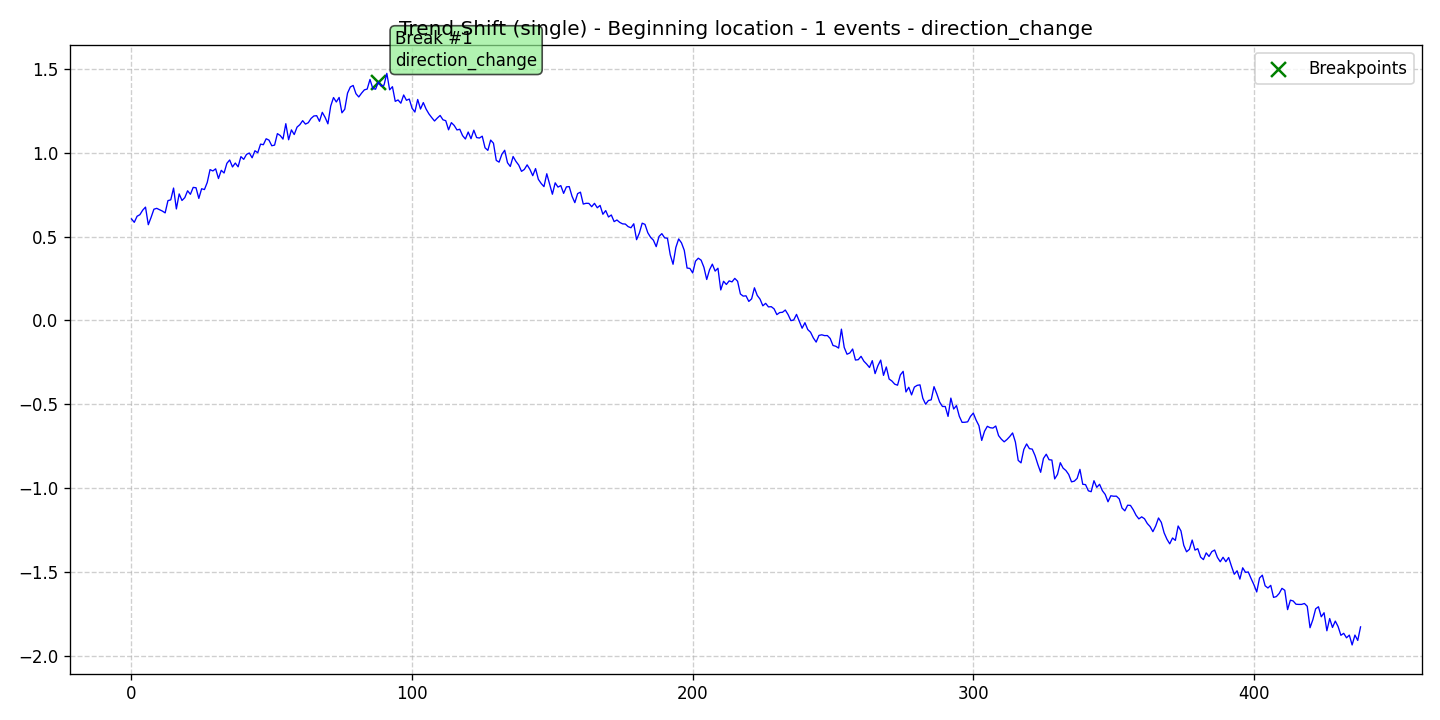

Data behind this chart, as committed beside it:
data, stationary, det_lin_up, det_lin_down, det_quad, det_cubic, det_exp, det_damped, stoc_trend, volatility, single_seas, multiple_seas, point_anom_single, point_anom_multi, collect_anom, context_anom, mean_shift, var_shift, trend_shift, date, is_break, is_anomaly, is_multi, location_beginning
0.6052, 0, 0, 0, 0, 0, 0, 0, 0, 0, 0, 0, 0, 0, 0, 0, 0, 0, 1, 2020-01-01, 0, 0, 0, 1
0.5848, 0, 0, 0, 0, 0, 0, 0, 0, 0, 0, 0, 0, 0, 0, 0, 0, 0, 1, 2020-01-02, 0, 0, 0, 1
0.621, 0, 0, 0, 0, 0, 0, 0, 0, 0, 0, 0, 0, 0, 0, 0, 0, 0, 1, 2020-01-03, 0, 0, 0, 1
0.6303, 0, 0, 0, 0, 0, 0, 0, 0, 0, 0, 0, 0, 0, 0, 0, 0, 0, 1, 2020-01-04, 0, 0, 0, 1
0.6572, 0, 0, 0, 0, 0, 0, 0, 0, 0, 0, 0, 0, 0, 0, 0, 0, 0, 1, 2020-01-05, 0, 0, 0, 1
0.6756, 0, 0, 0, 0, 0, 0, 0, 0, 0, 0, 0, 0, 0, 0, 0, 0, 0, 1, 2020-01-06, 0, 0, 0, 1
0.5706, 0, 0, 0, 0, 0, 0, 0, 0, 0, 0, 0, 0, 0, 0, 0, 0, 0, 1, 2020-01-07, 0, 0, 0, 1
0.6146, 0, 0, 0, 0, 0, 0, 0, 0, 0, 0, 0, 0, 0, 0, 0, 0, 0, 1, 2020-01-08, 0, 0, 0, 1
0.6631, 0, 0, 0, 0, 0, 0, 0, 0, 0, 0, 0, 0, 0, 0, 0, 0, 0, 1, 2020-01-09, 0, 0, 0, 1
0.6681, 0, 0, 0, 0, 0, 0, 0, 0, 0, 0, 0, 0, 0, 0, 0, 0, 0, 1, 2020-01-10, 0, 0, 0, 1
0.6597, 0, 0, 0, 0, 0, 0, 0, 0, 0, 0, 0, 0, 0, 0, 0, 0, 0, 1, 2020-01-11, 0, 0, 0, 1
0.652, 0, 0, 0, 0, 0, 0, 0, 0, 0, 0, 0, 0, 0, 0, 0, 0, 0, 1, 2020-01-12, 0, 0, 0, 1
0.6411, 0, 0, 0, 0, 0, 0, 0, 0, 0, 0, 0, 0, 0, 0, 0, 0, 0, 1, 2020-01-13, 0, 0, 0, 1
0.7142, 0, 0, 0, 0, 0, 0, 0, 0, 0, 0, 0, 0, 0, 0, 0, 0, 0, 1, 2020-01-14, 0, 0, 0, 1
0.7188, 0, 0, 0, 0, 0, 0, 0, 0, 0, 0, 0, 0, 0, 0, 0, 0, 0, 1, 2020-01-15, 0, 0, 0, 1
0.7891, 0, 0, 0, 0, 0, 0, 0, 0, 0, 0, 0, 0, 0, 0, 0, 0, 0, 1, 2020-01-16, 0, 0, 0, 1
0.6646, 0, 0, 0, 0, 0, 0, 0, 0, 0, 0, 0, 0, 0, 0, 0, 0, 0, 1, 2020-01-17, 0, 0, 0, 1
0.7542, 0, 0, 0, 0, 0, 0, 0, 0, 0, 0, 0, 0, 0, 0, 0, 0, 0, 1, 2020-01-18, 0, 0, 0, 1
0.7151, 0, 0, 0, 0, 0, 0, 0, 0, 0, 0, 0, 0, 0, 0, 0, 0, 0, 1, 2020-01-19, 0, 0, 0, 1
0.7319, 0, 0, 0, 0, 0, 0, 0, 0, 0, 0, 0, 0, 0, 0, 0, 0, 0, 1, 2020-01-20, 0, 0, 0, 1
0.7729, 0, 0, 0, 0, 0, 0, 0, 0, 0, 0, 0, 0, 0, 0, 0, 0, 0, 1, 2020-01-21, 0, 0, 0, 1
0.7519, 0, 0, 0, 0, 0, 0, 0, 0, 0, 0, 0, 0, 0, 0, 0, 0, 0, 1, 2020-01-22, 0, 0, 0, 1
0.7931, 0, 0, 0, 0, 0, 0, 0, 0, 0, 0, 0, 0, 0, 0, 0, 0, 0, 1, 2020-01-23, 0, 0, 0, 1
0.791, 0, 0, 0, 0, 0, 0, 0, 0, 0, 0, 0, 0, 0, 0, 0, 0, 0, 1, 2020-01-24, 0, 0, 0, 1
0.7274, 0, 0, 0, 0, 0, 0, 0, 0, 0, 0, 0, 0, 0, 0, 0, 0, 0, 1, 2020-01-25, 0, 0, 0, 1
0.7849, 0, 0, 0, 0, 0, 0, 0, 0, 0, 0, 0, 0, 0, 0, 0, 0, 0, 1, 2020-01-26, 0, 0, 0, 1
0.7802, 0, 0, 0, 0, 0, 0, 0, 0, 0, 0, 0, 0, 0, 0, 0, 0, 0, 1, 2020-01-27, 0, 0, 0, 1
0.8225, 0, 0, 0, 0, 0, 0, 0, 0, 0, 0, 0, 0, 0, 0, 0, 0, 0, 1, 2020-01-28, 0, 0, 0, 1
0.899, 0, 0, 0, 0, 0, 0, 0, 0, 0, 0, 0, 0, 0, 0, 0, 0, 0, 1, 2020-01-29, 0, 0, 0, 1
0.8911, 0, 0, 0, 0, 0, 0, 0, 0, 0, 0, 0, 0, 0, 0, 0, 0, 0, 1, 2020-01-30, 0, 0, 0, 1
0.9038, 0, 0, 0, 0, 0, 0, 0, 0, 0, 0, 0, 0, 0, 0, 0, 0, 0, 1, 2020-01-31, 0, 0, 0, 1
0.8459, 0, 0, 0, 0, 0, 0, 0, 0, 0, 0, 0, 0, 0, 0, 0, 0, 0, 1, 2020-02-01, 0, 0, 0, 1
0.8948, 0, 0, 0, 0, 0, 0, 0, 0, 0, 0, 0, 0, 0, 0, 0, 0, 0, 1, 2020-02-02, 0, 0, 0, 1
0.8789, 0, 0, 0, 0, 0, 0, 0, 0, 0, 0, 0, 0, 0, 0, 0, 0, 0, 1, 2020-02-03, 0, 0, 0, 1
0.9365, 0, 0, 0, 0, 0, 0, 0, 0, 0, 0, 0, 0, 0, 0, 0, 0, 0, 1, 2020-02-04, 0, 0, 0, 1
0.9564, 0, 0, 0, 0, 0, 0, 0, 0, 0, 0, 0, 0, 0, 0, 0, 0, 0, 1, 2020-02-05, 0, 0, 0, 1
0.915, 0, 0, 0, 0, 0, 0, 0, 0, 0, 0, 0, 0, 0, 0, 0, 0, 0, 1, 2020-02-06, 0, 0, 0, 1
0.9382, 0, 0, 0, 0, 0, 0, 0, 0, 0, 0, 0, 0, 0, 0, 0, 0, 0, 1, 2020-02-07, 0, 0, 0, 1
0.9157, 0, 0, 0, 0, 0, 0, 0, 0, 0, 0, 0, 0, 0, 0, 0, 0, 0, 1, 2020-02-08, 0, 0, 0, 1
0.9765, 0, 0, 0, 0, 0, 0, 0, 0, 0, 0, 0, 0, 0, 0, 0, 0, 0, 1, 2020-02-09, 0, 0, 0, 1
0.9605, 0, 0, 0, 0, 0, 0, 0, 0, 0, 0, 0, 0, 0, 0, 0, 0, 0, 1, 2020-02-10, 0, 0, 0, 1
0.99, 0, 0, 0, 0, 0, 0, 0, 0, 0, 0, 0, 0, 0, 0, 0, 0, 0, 1, 2020-02-11, 0, 0, 0, 1
0.9979, 0, 0, 0, 0, 0, 0, 0, 0, 0, 0, 0, 0, 0, 0, 0, 0, 0, 1, 2020-02-12, 0, 0, 0, 1
0.9695, 0, 0, 0, 0, 0, 0, 0, 0, 0, 0, 0, 0, 0, 0, 0, 0, 0, 1, 2020-02-13, 0, 0, 0, 1
1.012, 0, 0, 0, 0, 0, 0, 0, 0, 0, 0, 0, 0, 0, 0, 0, 0, 0, 1, 2020-02-14, 0, 0, 0, 1
0.9998, 0, 0, 0, 0, 0, 0, 0, 0, 0, 0, 0, 0, 0, 0, 0, 0, 0, 1, 2020-02-15, 0, 0, 0, 1
1.051, 0, 0, 0, 0, 0, 0, 0, 0, 0, 0, 0, 0, 0, 0, 0, 0, 0, 1, 2020-02-16, 0, 0, 0, 1
1.048, 0, 0, 0, 0, 0, 0, 0, 0, 0, 0, 0, 0, 0, 0, 0, 0, 0, 1, 2020-02-17, 0, 0, 0, 1
1.083, 0, 0, 0, 0, 0, 0, 0, 0, 0, 0, 0, 0, 0, 0, 0, 0, 0, 1, 2020-02-18, 0, 0, 0, 1
1.075, 0, 0, 0, 0, 0, 0, 0, 0, 0, 0, 0, 0, 0, 0, 0, 0, 0, 1, 2020-02-19, 0, 0, 0, 1
1.041, 0, 0, 0, 0, 0, 0, 0, 0, 0, 0, 0, 0, 0, 0, 0, 0, 0, 1, 2020-02-20, 0, 0, 0, 1
1.045, 0, 0, 0, 0, 0, 0, 0, 0, 0, 0, 0, 0, 0, 0, 0, 0, 0, 1, 2020-02-21, 0, 0, 0, 1
1.114, 0, 0, 0, 0, 0, 0, 0, 0, 0, 0, 0, 0, 0, 0, 0, 0, 0, 1, 2020-02-22, 0, 0, 0, 1
1.103, 0, 0, 0, 0, 0, 0, 0, 0, 0, 0, 0, 0, 0, 0, 0, 0, 0, 1, 2020-02-23, 0, 0, 0, 1
1.081, 0, 0, 0, 0, 0, 0, 0, 0, 0, 0, 0, 0, 0, 0, 0, 0, 0, 1, 2020-02-24, 0, 0, 0, 1
1.173, 0, 0, 0, 0, 0, 0, 0, 0, 0, 0, 0, 0, 0, 0, 0, 0, 0, 1, 2020-02-25, 0, 0, 0, 1
1.077, 0, 0, 0, 0, 0, 0, 0, 0, 0, 0, 0, 0, 0, 0, 0, 0, 0, 1, 2020-02-26, 0, 0, 0, 1
1.136, 0, 0, 0, 0, 0, 0, 0, 0, 0, 0, 0, 0, 0, 0, 0, 0, 0, 1, 2020-02-27, 0, 0, 0, 1
1.108, 0, 0, 0, 0, 0, 0, 0, 0, 0, 0, 0, 0, 0, 0, 0, 0, 0, 1, 2020-02-28, 0, 0, 0, 1
1.152, 0, 0, 0, 0, 0, 0, 0, 0, 0, 0, 0, 0, 0, 0, 0, 0, 0, 1, 2020-02-29, 0, 0, 0, 1
... 379 more rows
